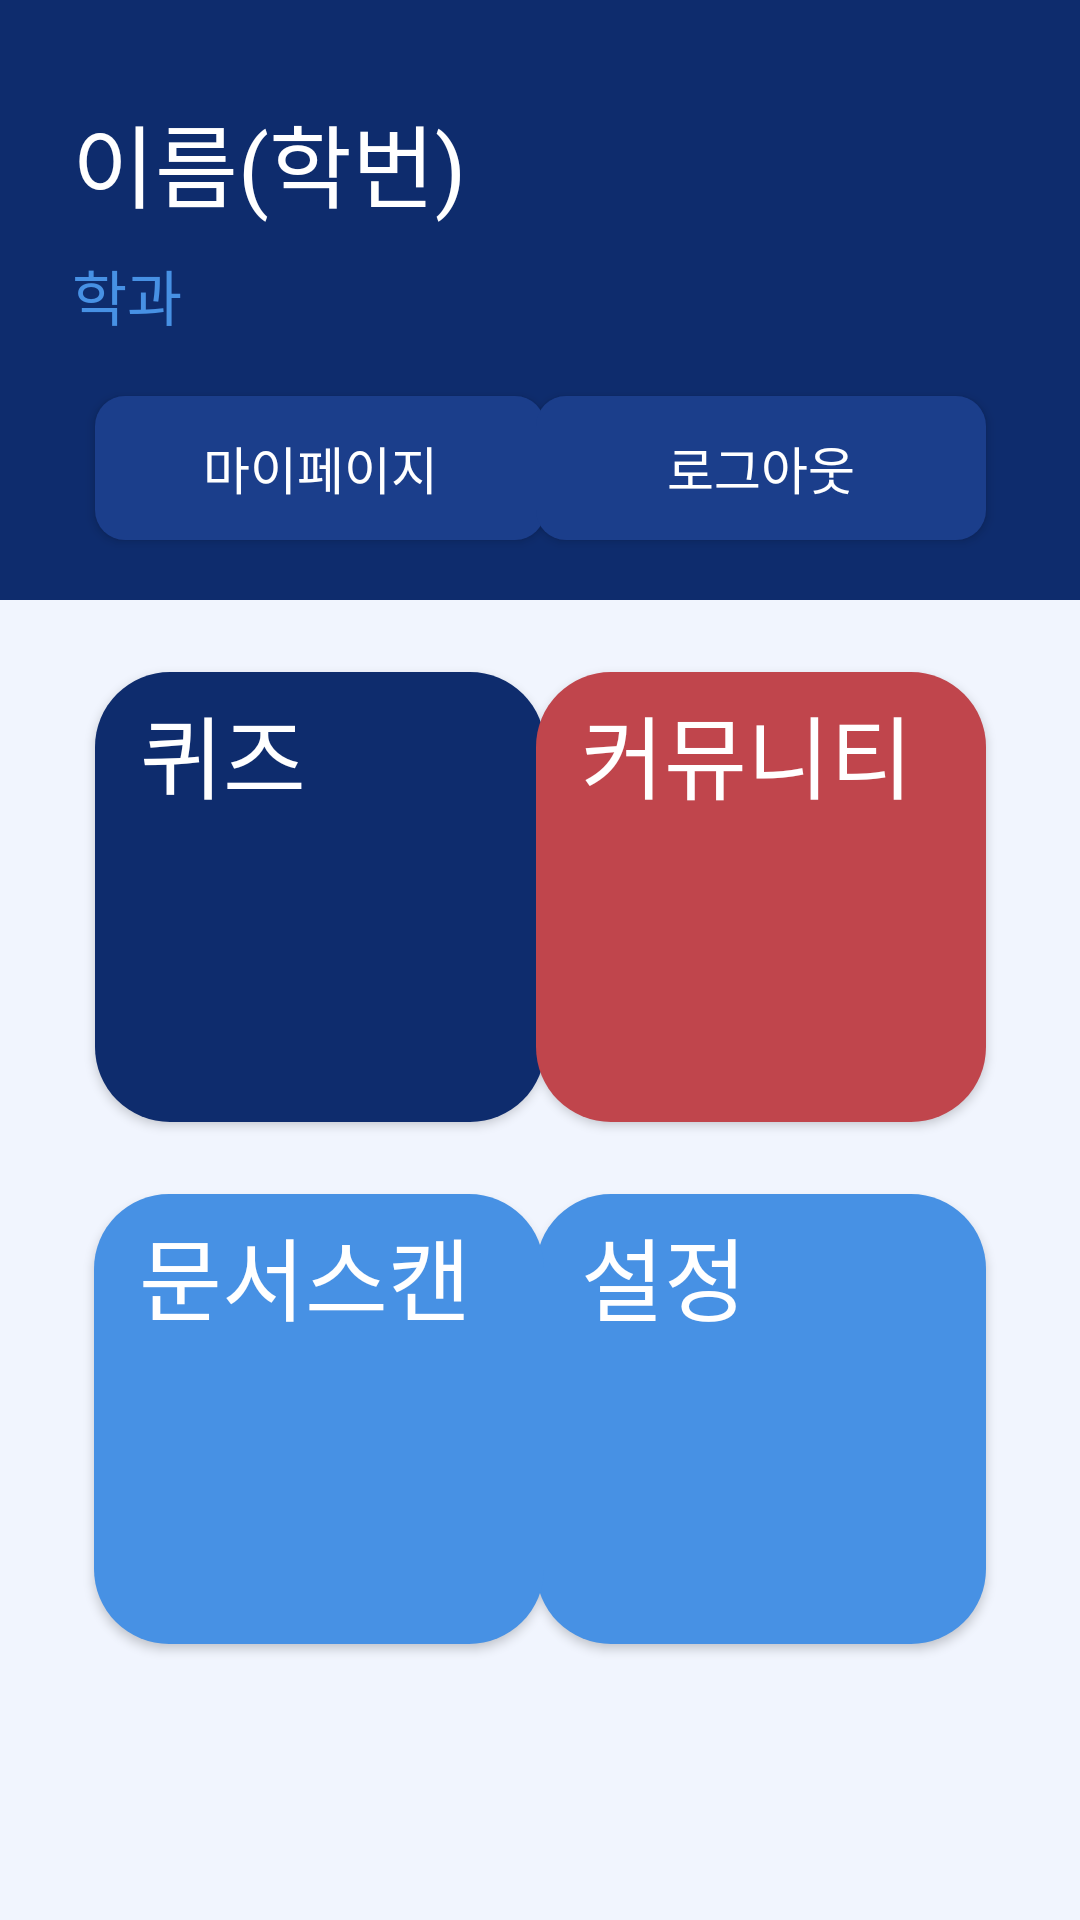

Produce the Android XML layout that renders to this screen, including the resource entries it uses.
<!-- AndroidManifest.xml: activity theme FullScreenTheme -->
<!-- res/layout/activity_main.xml -->
<?xml version="1.0" encoding="utf-8"?>
<layout xmlns:tools="http://schemas.android.com/tools"
    xmlns:android="http://schemas.android.com/apk/res/android"
    xmlns:app="http://schemas.android.com/apk/res-auto">

    <androidx.constraintlayout.widget.ConstraintLayout
        android:layout_width="match_parent"
        android:layout_height="match_parent"
        android:background="@color/white_200"
        tools:context=".MainActivity">

        <Button
            android:id="@+id/settingButton"
            android:layout_width="150dp"
            android:layout_height="150dp"
            android:layout_marginTop="24dp"
            android:background="@drawable/blue_button"
            android:gravity="left"
            android:paddingLeft="15sp"
            android:paddingTop="5sp"
            android:text="설정"
            android:textColor="@color/white"
            android:textSize="30sp"
            app:layout_constraintEnd_toEndOf="parent"
            app:layout_constraintHorizontal_bias="0.85"
            app:layout_constraintStart_toStartOf="parent"
            app:layout_constraintTop_toBottomOf="@+id/quizButton" />

        <View
            android:id="@+id/view"
            android:layout_width="match_parent"
            android:layout_height="200dp"
            android:background="@color/blue_700"
            app:layout_constraintEnd_toEndOf="parent"
            app:layout_constraintStart_toStartOf="parent"
            app:layout_constraintTop_toTopOf="parent" />

        <TextView
            android:id="@+id/name_code"
            android:layout_width="wrap_content"
            android:layout_height="wrap_content"
            android:layout_marginStart="24dp"
            android:layout_marginTop="32dp"
            android:text="이름(학번)"
            android:textAlignment="textStart"
            android:textColor="@color/white"
            android:textSize="30sp"
            app:layout_constraintStart_toStartOf="parent"
            app:layout_constraintTop_toTopOf="@+id/view" />

        <TextView
            android:id="@+id/major"
            android:layout_width="wrap_content"
            android:layout_height="wrap_content"
            android:layout_marginStart="24dp"
            android:layout_marginTop="8dp"
            android:text="학과"
            android:textAlignment="textStart"
            android:textColor="@color/blue_200"
            android:textSize="20sp"
            app:layout_constraintStart_toStartOf="parent"
            app:layout_constraintTop_toBottomOf="@+id/name_code" />

        <Button
            android:id="@+id/mypageButton"
            android:layout_width="150dp"
            android:layout_height="wrap_content"
            android:layout_marginBottom="20dp"
            android:background="@drawable/round_button"
            android:text="마이페이지"
            android:textColor="@color/white"
            android:textSize="17sp"
            app:layout_constraintBottom_toBottomOf="@+id/view"
            app:layout_constraintEnd_toEndOf="parent"
            app:layout_constraintHorizontal_bias="0.15"
            app:layout_constraintStart_toStartOf="parent" />

        <Button
            android:id="@+id/logoutButton"
            android:layout_width="150dp"
            android:layout_height="wrap_content"
            android:layout_marginBottom="20dp"
            android:background="@drawable/round_button"
            android:text="로그아웃"
            android:textColor="@color/white"
            android:textSize="17sp"
            app:layout_constraintBottom_toBottomOf="@+id/view"
            app:layout_constraintEnd_toEndOf="parent"
            app:layout_constraintHorizontal_bias="0.85"
            app:layout_constraintStart_toStartOf="parent" />

        <Button
            android:id="@+id/quizButton"
            android:layout_width="150dp"
            android:layout_height="150dp"
            android:layout_marginTop="24dp"
            android:background="@drawable/quiz_button"
            android:gravity="left"
            android:paddingLeft="15sp"
            android:paddingTop="5sp"
            android:text="퀴즈"
            android:textColor="@color/white"
            android:textSize="30sp"
            app:layout_constraintEnd_toEndOf="parent"
            app:layout_constraintHorizontal_bias="0.15"
            app:layout_constraintStart_toStartOf="parent"
            app:layout_constraintTop_toBottomOf="@+id/view" />

        <Button
            android:id="@+id/communityButton"
            android:layout_width="150dp"
            android:layout_height="150dp"
            android:layout_marginTop="24dp"
            android:background="@drawable/community_button"
            android:gravity="left"
            android:paddingLeft="15sp"
            android:paddingTop="5sp"
            android:text="커뮤니티"
            android:textColor="@color/white"
            android:textSize="30sp"
            app:layout_constraintEnd_toEndOf="parent"
            app:layout_constraintHorizontal_bias="0.85"
            app:layout_constraintStart_toStartOf="parent"
            app:layout_constraintTop_toBottomOf="@+id/view" />

        <Button
            android:id="@+id/scanButton"
            android:layout_width="150dp"
            android:layout_height="150dp"
            android:layout_marginTop="24dp"
            android:background="@drawable/blue_button"
            android:gravity="left"
            android:paddingLeft="15sp"
            android:paddingTop="5sp"
            android:text="문서스캔"
            android:textColor="@color/white"
            android:textSize="30sp"
            app:layout_constraintEnd_toEndOf="parent"
            app:layout_constraintHorizontal_bias="0.149"
            app:layout_constraintStart_toStartOf="parent"
            app:layout_constraintTop_toBottomOf="@+id/quizButton" />

    </androidx.constraintlayout.widget.ConstraintLayout>
</layout>
<!-- resources referenced by this layout -->
<resources>
  <color name="blue_200">#4791E4</color>
  <color name="blue_700">#0E2C6D</color>
  <color name="white">#FFFFFFFF</color>
  <color name="white_200">#F1F5FE</color>
  <!-- drawable blue_button (drawable) -->
  <?xml version="1.0" encoding="utf-8"?>
  <shape xmlns:android="http://schemas.android.com/apk/res/android">
  
      <solid
          android:color="@color/blue_200"/>
  
      <corners
          android:radius="25dp"/>
  
  </shape>
  <!-- drawable community_button (drawable) -->
  <?xml version="1.0" encoding="utf-8"?>
  <shape xmlns:android="http://schemas.android.com/apk/res/android">
  
      <solid
          android:color="@color/red"/>
  
      <corners
          android:radius="25dp"/>
  
  </shape>
  <!-- drawable quiz_button (drawable) -->
  <?xml version="1.0" encoding="utf-8"?>
  <shape xmlns:android="http://schemas.android.com/apk/res/android">
  
      <solid
          android:color="@color/blue_700"/>
  
      <corners
          android:radius="25dp"/>
  
  </shape>
  <!-- drawable round_button (drawable) -->
  <?xml version="1.0" encoding="utf-8"?>
  <shape xmlns:android="http://schemas.android.com/apk/res/android">
  
      <solid
          android:color="@color/blue_500"/>
  
      <corners
          android:radius="10dp"/>
  
  </shape>
  <style name="FullScreenTheme" parent="Theme.AppCompat.Light.NoActionBar">
          <item name="windowNoTitle">true</item>
          <item name="android:statusBarColor">@color/blue_700</item>
      </style>
  <color name="red">#C0454C</color>
  <color name="blue_500">#1B3E8B</color>
</resources>
